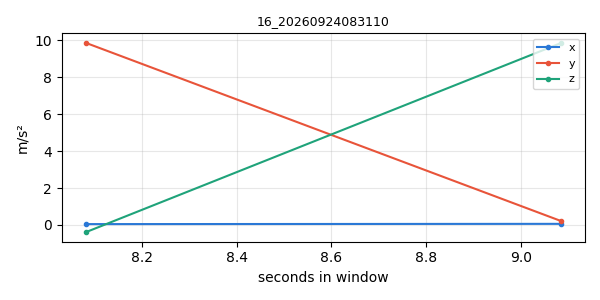

Source data for this figure (header and first rows):
timestamp, x, y, z
1790202669, 0.04786, 9.872, -0.3936
1790202670, 0.06162, 0.2106, 9.864
